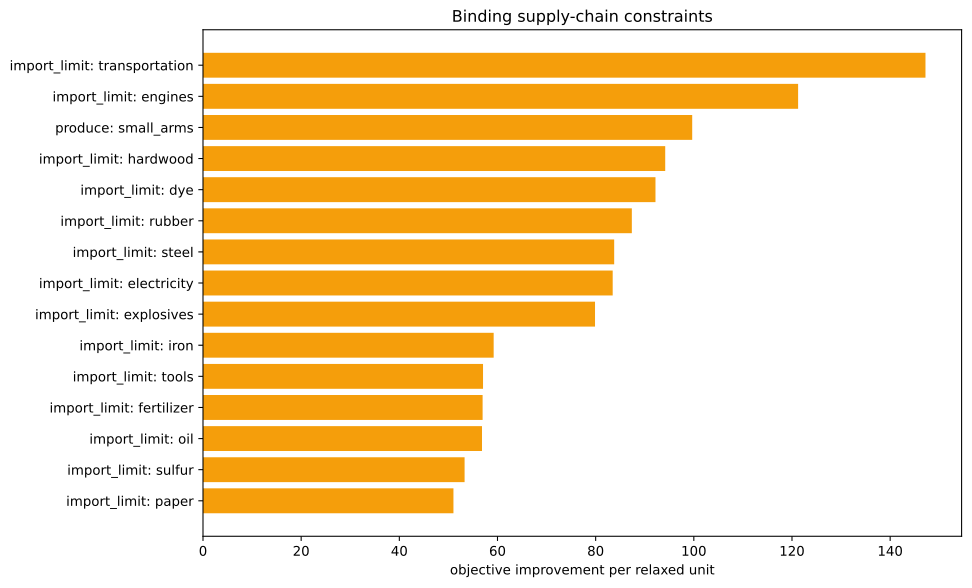

Data behind this chart, as committed beside it:
kind, family, label, realized_value, bound, slack, residual, binding, solver_marginal, improvement_per_unit
inequality, import_limit, ammunition, 0.0, 0.0, 0.0, 0.0, True, -0.0, 0.0
inequality, import_limit, small_arms, -1667, 0.0, 1667, 0.0, False, -0.0, 0.0
inequality, import_limit, artillery, 0.0, 0.0, 0.0, 0.0, True, -0.0, 0.0
inequality, import_limit, tanks, 0.0, 0.0, 0.0, 0.0, True, -0.0, 0.0
inequality, import_limit, aeroplanes, 0.0, 0.0, 0.0, 0.0, True, -0.0, 0.0
inequality, import_limit, manowars, 0.0, 0.0, 0.0, 0.0, True, -0.0, 0.0
inequality, import_limit, ironclads, 0.0, 0.0, 0.0, 0.0, True, -0.0, 0.0
inequality, import_limit, grain, 0.0, 0.0, 0.0, 0.0, True, -0.0, 0.0
inequality, import_limit, fish, 0.0, 0.0, 0.0, 0.0, True, -0.0, 0.0
inequality, import_limit, fabric, 0.0, 0.0, 0.0, 0.0, True, -0.0, 0.0
inequality, import_limit, wood, -7.105427357601002e-15, 0.0, 7.105427357601002e-15, 0.0, True, -10.1, 10.1
inequality, import_limit, groceries, 0.0, 0.0, 0.0, 0.0, True, -0.0, 0.0
inequality, import_limit, clothes, 0.0, 0.0, 0.0, 0.0, True, -0.0, 0.0
inequality, import_limit, furniture, 0.0, 0.0, 0.0, 0.0, True, -0.0, 0.0
inequality, import_limit, paper, 1.5543122344752192e-15, 0.0, -1.5543122344752192e-15, 0.0, True, -51.03, 51.03
inequality, import_limit, services, 0.0, 0.0, 0.0, 0.0, True, -0.0, 0.0
inequality, import_limit, transportation, 1.4210854715202004e-14, 0.0, -1.4210854715202004e-14, 0.0, True, -147.2, 147.2
inequality, import_limit, electricity, -1.4210854715202004e-14, 0.0, 1.4210854715202004e-14, 0.0, True, -83.47, 83.47
inequality, import_limit, clippers, 0.0, 0.0, 0.0, 0.0, True, -0.0, 0.0
inequality, import_limit, steamers, 0.0, 0.0, 0.0, 0.0, True, -0.0, 0.0
inequality, import_limit, silk, 0.0, 0.0, 0.0, 0.0, True, -0.0, 0.0
inequality, import_limit, dye, -5.551115123125783e-17, 0.0, 5.551115123125783e-17, 0.0, True, -92.19, 92.19
inequality, import_limit, sulfur, 7.105427357601002e-15, 0.0, -7.105427357601002e-15, 0.0, True, -53.3, 53.3
inequality, import_limit, coal, -1.4210854715202004e-13, 0.0, 1.4210854715202004e-13, 0.0, True, -45.95, 45.95
inequality, import_limit, iron, 5.684341886080802e-14, 0.0, -5.684341886080802e-14, 0.0, True, -59.22, 59.22
inequality, import_limit, lead, 0.0, 0.0, 0.0, 0.0, True, -0.0, 0.0
inequality, import_limit, hardwood, 0.0, 0.0, 0.0, 0.0, True, -94.17, 94.17
inequality, import_limit, rubber, 0.0, 0.0, 0.0, 0.0, True, -87.37, 87.37
inequality, import_limit, oil, -1.8474111129762605e-13, 0.0, 1.8474111129762605e-13, 0.0, True, -56.84, 56.84
inequality, import_limit, engines, 2.842170943040401e-14, 0.0, -2.842170943040401e-14, 0.0, True, -121.2, 121.2
inequality, import_limit, steel, -5.684341886080802e-14, 0.0, 5.684341886080802e-14, 0.0, True, -83.77, 83.77
inequality, import_limit, glass, 0.0, 0.0, 0.0, 0.0, True, -0.0, 0.0
inequality, import_limit, fertilizer, 1.2420620087993939e-15, 0.0, -1.2420620087993939e-15, 0.0, True, -56.97, 56.97
inequality, import_limit, tools, -8.171241461241152e-14, 0.0, 8.171241461241152e-14, 0.0, True, -57.05, 57.05
inequality, import_limit, explosives, -1.4210854715202004e-14, 0.0, 1.4210854715202004e-14, 0.0, True, -79.87, 79.87
inequality, import_limit, porcelain, 0.0, 0.0, 0.0, 0.0, True, -0.0, 0.0
inequality, import_limit, meat, 0.0, 0.0, 0.0, 0.0, True, -0.0, 0.0
inequality, import_limit, fruit, 0.0, 0.0, 0.0, 0.0, True, -0.0, 0.0
inequality, import_limit, liquor, 0.0, 0.0, 0.0, 0.0, True, -0.0, 0.0
inequality, import_limit, wine, 0.0, 0.0, 0.0, 0.0, True, -0.0, 0.0
inequality, import_limit, tea, 0.0, 0.0, 0.0, 0.0, True, -0.0, 0.0
inequality, import_limit, coffee, 0.0, 0.0, 0.0, 0.0, True, -0.0, 0.0
inequality, import_limit, sugar, 0.0, 0.0, 0.0, 0.0, True, -0.0, 0.0
inequality, import_limit, tobacco, 0.0, 0.0, 0.0, 0.0, True, -0.0, 0.0
inequality, import_limit, opium, 0.0, 0.0, 0.0, 0.0, True, -0.0, 0.0
inequality, import_limit, automobiles, 0.0, 0.0, 0.0, 0.0, True, -0.0, 0.0
inequality, import_limit, telephones, 0.0, 0.0, 0.0, 0.0, True, -0.0, 0.0
inequality, import_limit, radios, 0.0, 0.0, 0.0, 0.0, True, -0.0, 0.0
inequality, import_limit, luxury_clothes, 0.0, 0.0, 0.0, 0.0, True, -0.0, 0.0
inequality, import_limit, luxury_furniture, 0.0, 0.0, 0.0, 0.0, True, -0.0, 0.0
inequality, import_limit, gold, 0.0, 0.0, 0.0, 0.0, True, -0.0, 0.0
inequality, import_limit, fine_art, 0.0, 0.0, 0.0, 0.0, True, -0.0, 0.0
inequality, produce, small_arms, -1667, -1667, 0.0, 0.0, True, -99.67, 99.67
inequality, building_limits, building_dye_plantation, 0.0, 0.0, 0.0, 0.0, True, -0.0, 0.0
equality, era_cap, era_cap, 0.0, 0.0, , 0.0, True, -0.0, 
equality, banned_pms, pm_diesel_engines+pm_oil-fired_plant+pm_…, 0.0, 0.0, , 0.0, True, -3932, 
equality, banned_building_groups, bg_gold_fields, 0.0, 0.0, , 0.0, True, -0.0, 
equality, banned_building_groups, bg_army, 0.0, 0.0, , 0.0, True, -0.0, 
equality, banned_building_groups, bg_conscription, 0.0, 0.0, , 0.0, True, -0.0, 
equality, banned_building_groups, bg_naval_fortification, 0.0, 0.0, , 0.0, True, -0.0, 
... 17 more rows
